Image classification data set "processed" (miguelrabuge/AI-Project on GitHub). Class labels (4): pedestrian green light, pedestrian red light, vehicle green light, vehicle red light.

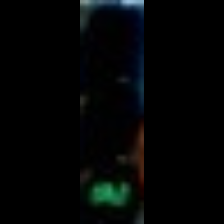
Label: pedestrian green light

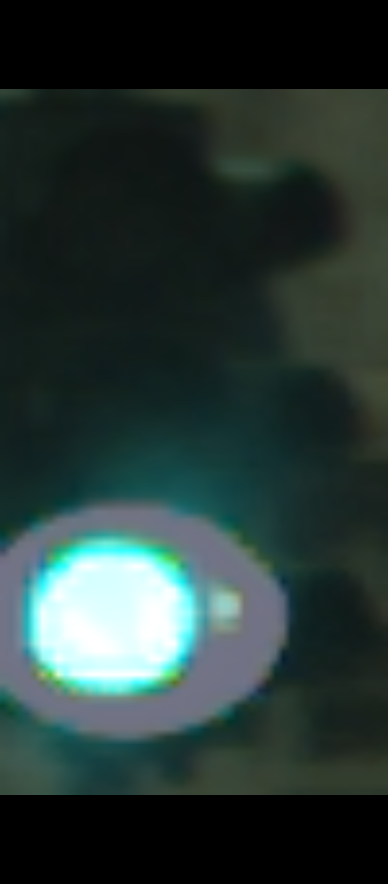
Label: vehicle green light

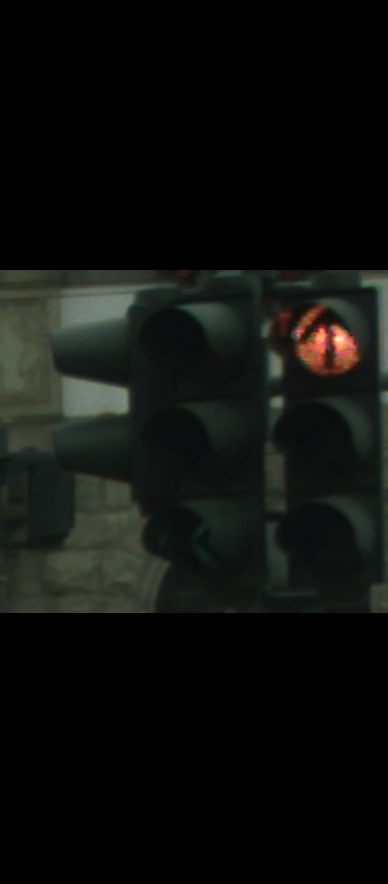
Label: vehicle red light

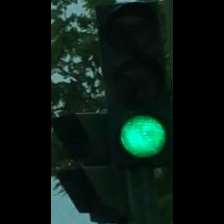
Label: vehicle green light

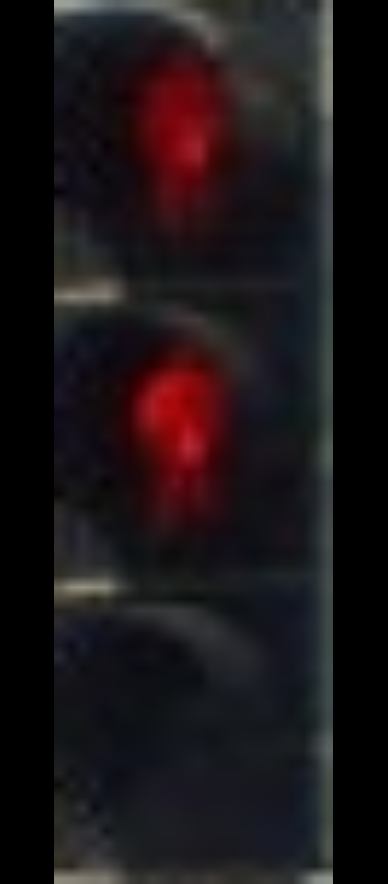
Label: pedestrian red light

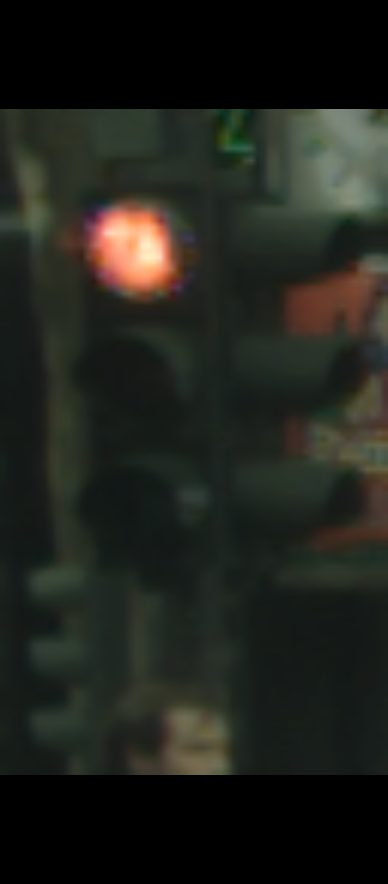
Label: vehicle red light
